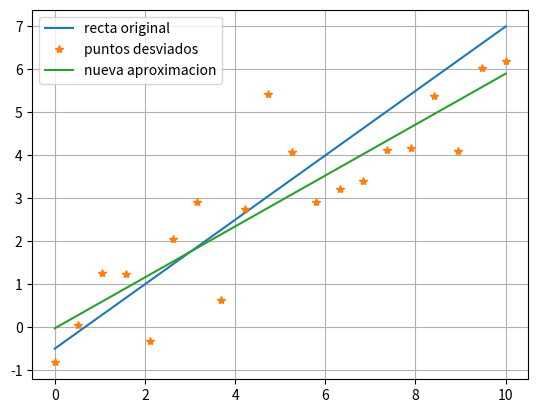

The script that saved this image:
# Dada la recta y = (3/4)x − 1/2,
# generar un conjunto de pares (xi, yi), i = 1, . . . , 20,
# en el intervalo [0, 10], con dispersion normal en el eje y.
# Realizar un ajuste lineal a los datos,
# obtener los coeficientes y dibujar el ajuste.
# Investigar los comandos:
# linspace, randm, polyval y polyfit, de la librerıa numpy

import matplotlib.pyplot as plt
import numpy as np

# Generamos 20 puntos en el intervalo [0, 10]
# y los correspondientes puntos en la recta original
x = np.linspace(0, 10, 20)
y = 0.75 * x - 0.5

# Aplicamos una desviación a cada punto en y por una distribución normal
y_desviado = y + np.random.randn(20)

# Hacemos un ajuste lineal sobre esta nueva nube de puntos
polinomio = np.polyfit(x, y_desviado, 1)
# Evaluamos en x este ajuste para graficar
eval_y_desviado = np.polyval(polinomio, x)

# Graficamos las 3 cosas juntas.
plt.plot(x, y, label="recta original")
plt.plot(x, y_desviado, "*", label="puntos desviados")
plt.plot(x, eval_y_desviado, label="nueva aproximacion")
plt.legend()
# Una grilla para tener como referencia
plt.grid()
plt.show()
